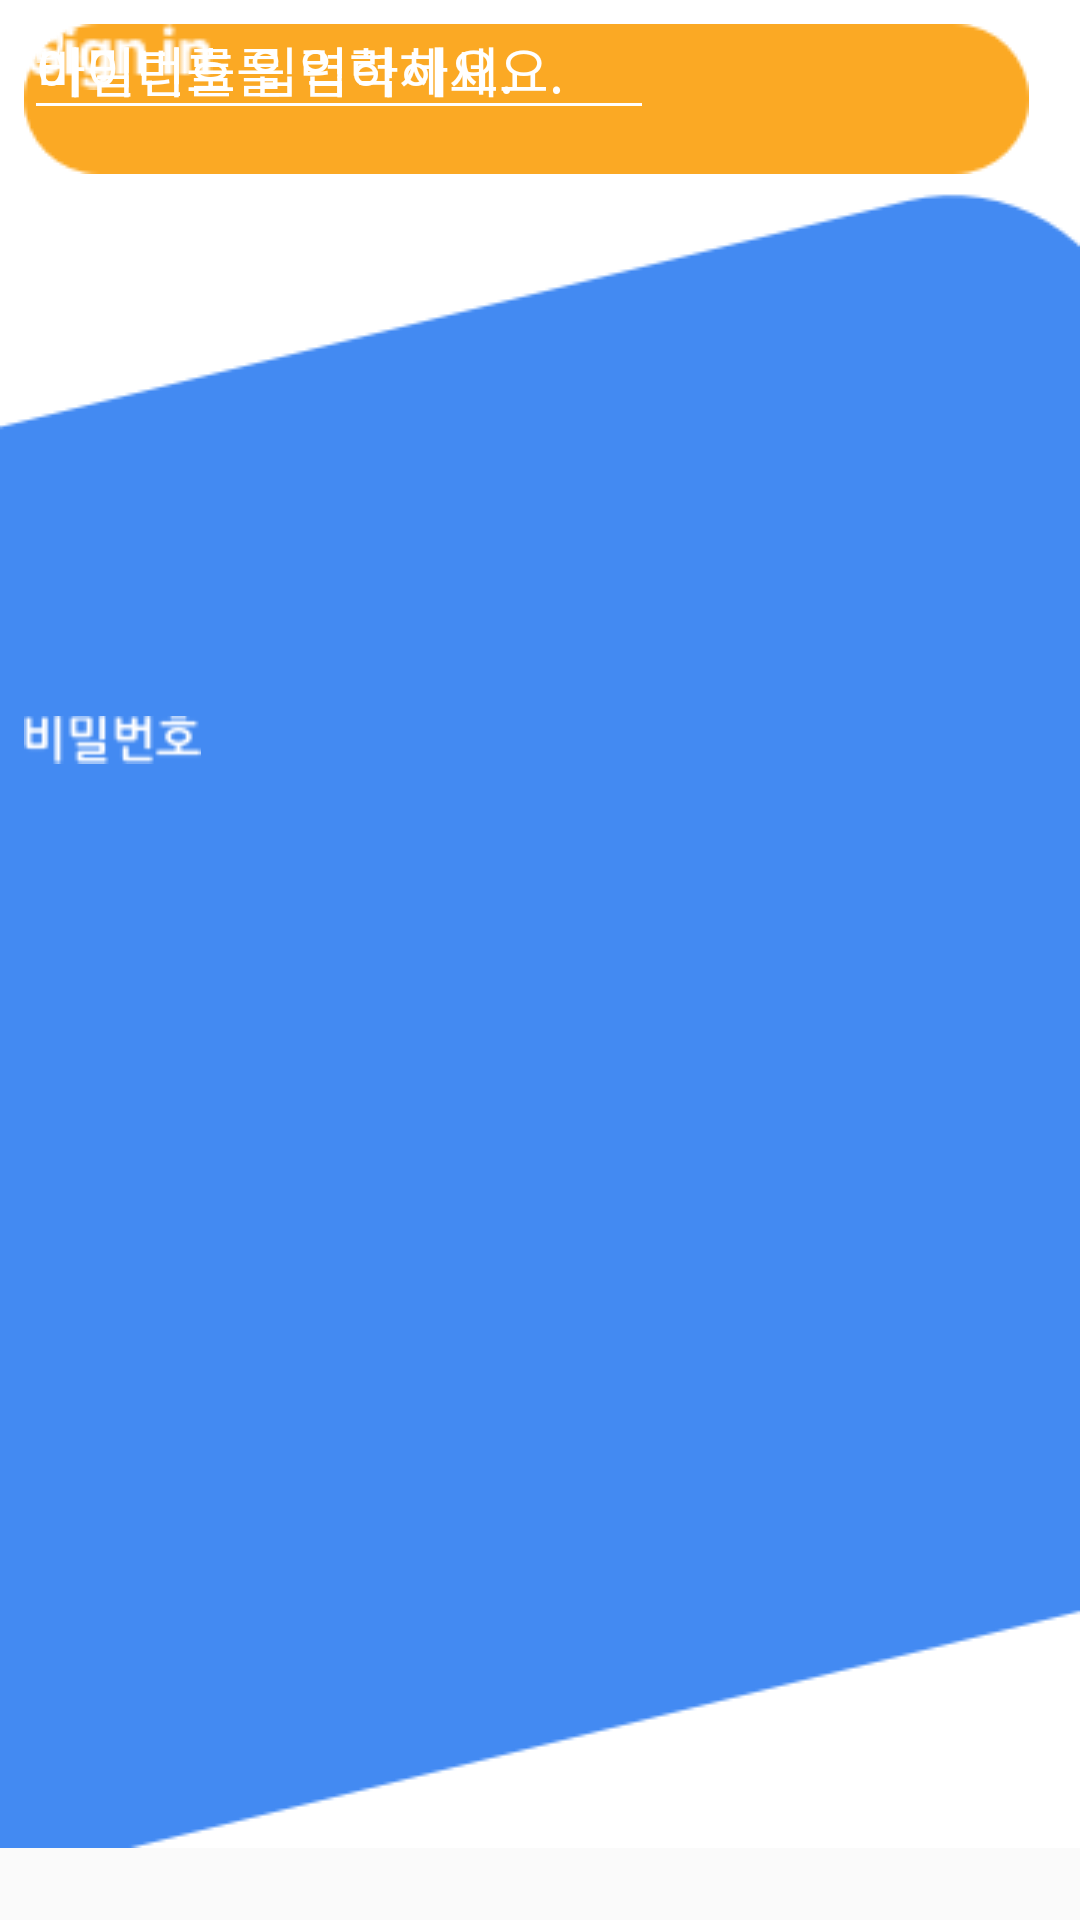

Android layout source for this screen:
<!-- AndroidManifest.xml: application theme AppTheme -->
<!-- res/layout/activity_login222.xml -->
<?xml version="1.0" encoding="utf-8"?>
<RelativeLayout xmlns:android="http://schemas.android.com/apk/res/android"
    xmlns:app="http://schemas.android.com/apk/res-auto"
    xmlns:tools="http://schemas.android.com/tools"
    android:layout_width="match_parent"
    android:layout_height="match_parent"
    tools:context=".LoginActivity222">

    <ImageView
        android:id="@+id/BlueScreen"
        android:layout_width="wrap_content"
        android:layout_height="wrap_content"
        android:scaleType="fitXY"
        app:srcCompat="@drawable/rectangle3"
        tools:layout_editor_absoluteX="0dp"
        tools:layout_editor_absoluteY="0dp" />

    <ImageView
        android:id="@+id/Signin1"
        android:layout_width="wrap_content"
        android:layout_height="wrap_content"
        android:layout_marginBottom="8dp"
        android:layout_marginEnd="8dp"
        android:layout_marginStart="8dp"
        android:layout_marginTop="8dp"
        android:scaleType="fitCenter"
        app:layout_constraintBottom_toBottomOf="parent"
        app:layout_constraintEnd_toEndOf="parent"
        app:layout_constraintStart_toStartOf="parent"
        app:layout_constraintTop_toTopOf="@+id/BlueScreen"
        app:layout_constraintVertical_bias="0.804"
        app:srcCompat="@drawable/sign1" />

    <ImageButton
        android:id="@+id/Sign_btn"
        android:layout_width="63dp"
        android:layout_height="22dp"
        android:layout_marginBottom="8dp"
        android:layout_marginEnd="8dp"
        android:layout_marginStart="8dp"
        android:layout_marginTop="8dp"
        android:background="@drawable/sign2"
        app:layout_constraintBottom_toBottomOf="@+id/Signin1"
        app:layout_constraintEnd_toEndOf="@+id/Signin1"
        app:layout_constraintStart_toStartOf="@+id/Signin1"
        app:layout_constraintTop_toTopOf="@+id/Signin1" />

    <ImageView
        android:id="@+id/ID"
        android:layout_width="wrap_content"
        android:layout_height="wrap_content"
        android:layout_marginBottom="8dp"
        android:layout_marginEnd="8dp"
        android:layout_marginStart="8dp"
        android:layout_marginTop="8dp"
        app:layout_constraintBottom_toBottomOf="parent"
        app:layout_constraintEnd_toEndOf="parent"
        app:layout_constraintHorizontal_bias="0.024"
        app:layout_constraintStart_toStartOf="parent"
        app:layout_constraintTop_toTopOf="parent"
        app:layout_constraintVertical_bias="0.29"
        app:srcCompat="@drawable/id" />

    <ImageView
        android:id="@+id/PW"
        android:layout_width="wrap_content"
        android:layout_height="21dp"
        android:layout_marginEnd="8dp"
        android:layout_marginStart="8dp"
        android:layout_marginTop="236dp"
        app:layout_constraintEnd_toEndOf="parent"
        app:layout_constraintHorizontal_bias="0.028"
        app:layout_constraintStart_toStartOf="parent"
        app:layout_constraintTop_toTopOf="parent"
        app:srcCompat="@drawable/pw" />

    <EditText
        android:id="@+id/IDText"
        android:layout_width="wrap_content"
        android:layout_height="wrap_content"
        android:layout_marginBottom="52dp"
        android:layout_marginEnd="8dp"
        android:layout_marginStart="8dp"
        android:ems="10"
        android:hint="아이디를 입력하세요."
        android:inputType="textPersonName"
        android:textColor="@android:color/background_light"
        android:textColorHighlight="@android:color/background_light"
        android:textColorHint="@android:color/background_light"
        android:textColorLink="@color/colorPrimary"
        android:textCursorDrawable="@android:color/white"
        android:textIsSelectable="true"
        app:layout_constraintBottom_toTopOf="@+id/PSText"
        app:layout_constraintEnd_toEndOf="parent"
        app:layout_constraintHorizontal_bias="0.064"
        app:layout_constraintStart_toStartOf="parent" />

    <EditText
        android:id="@+id/PSText"
        android:layout_width="wrap_content"
        android:layout_height="wrap_content"
        android:layout_marginBottom="208dp"
        android:layout_marginEnd="8dp"
        android:layout_marginStart="8dp"
        android:ems="10"
        android:hint="비밀번호를 입력하세요."
        android:inputType="textPassword"
        android:textColor="@android:color/background_light"
        android:textColorHighlight="@android:color/background_light"
        android:textColorHint="@android:color/background_light"
        android:textColorLink="@android:color/background_light"
        app:layout_constraintBottom_toBottomOf="parent"
        app:layout_constraintEnd_toEndOf="parent"
        app:layout_constraintHorizontal_bias="0.064"
        app:layout_constraintStart_toStartOf="parent" />

</RelativeLayout>
<!-- resources referenced by this layout -->
<resources>
  <color name="colorPrimary">#438AF2</color>
  <!-- drawable id: png bitmap (drawable, 297 bytes) -->
  <!-- drawable pw: png bitmap (drawable, 1020 bytes) -->
  <!-- drawable rectangle3: png bitmap (drawable, 8488 bytes) -->
  <!-- drawable sign1: png bitmap (drawable, 1540 bytes) -->
  <!-- drawable sign2: png bitmap (drawable, 740 bytes) -->
  <style name="AppTheme" parent="Theme.AppCompat.Light.NoActionBar">
          
          <item name="colorPrimary">@color/colorPrimary</item>
          <item name="colorPrimaryDark">@color/colorPrimaryDark</item>
          <item name="colorControlActivated">#ffffff</item>
          <item name="colorControlNormal">#ffffff</item>
      </style>
  <color name="colorPrimaryDark">#3E3D3D</color>
</resources>
